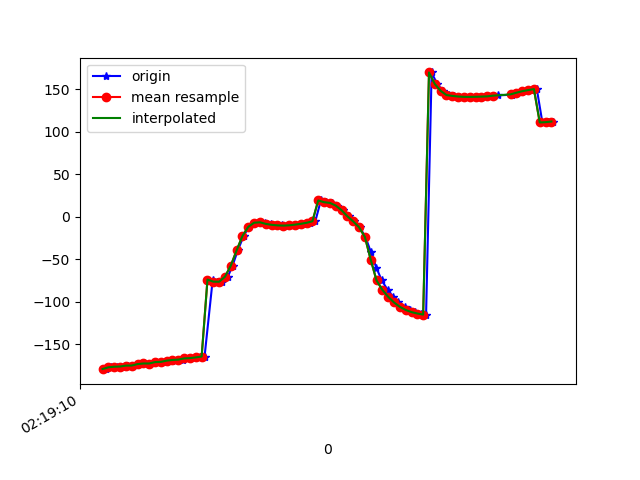

Source data for this figure (header and first rows):
1617848350801, 543994360872993, -179.22995, 14.7832, -27.380915
1617848350813, 543994380103763, -178.9, 14.83, -27.6
1617848350829, 543994399334533, -177.1, 15.33, -29.4
1617848350851, 543994418565303, -176.4, 15.33, -29.94
1617848350870, 543994437796073, -176.1, 16.47, -30.65
1617848350888, 543994457026843, -175.1, 16.51, -31.81
1617848350903, 543994476257613, -175, 16.83, -31.9
1617848350926, 543994495488383, -173.3, 17.53, -33.73
1617848350941, 543994514719153, -172.6, 17.73, -34.43
1617848350962, 543994533949923, -172.6, 18.61, -34.55
1617848350985, 543994553180693, -171.2, 19.29, -36.17
1617848350999, 543994572411463, -170.7, 19.85, -36.6
1617848351019, 543994591642233, -170.7, 21.18, -36.59
1617848351037, 543994610873003, -169.2, 22.21, -37.98
1617848351057, 543994630103773, -168.4, 23.61, -38.25
1617848351076, 543994649334543, -168, 25.97, -38.56
1617848351095, 543994668565313, -166.6, 27.77, -40.12
1617848351113, 543994687796083, -166.2, 29.71, -40.24
1617848351136, 543994707026853, -165.4, 32.9, -41.11
1617848351150, 543994726257623, -164.4, 36.41, -42.77
1617848351178, 543994745488393, -73.95, 31.3, -44.87
1617848351191, 543994764719163, -76.38, 39.83, -48.17
1617848351209, 543994783949933, -76.48, 48.16, -52.88
1617848351230, 543994803180703, -70.59, 55.02, -61.8
1617848351246, 543994822411473, -57.58, 59.82, -77.23
1617848351264, 543994841642243, -39.64, 61.54, -97.96
1617848351284, 543994860873013, -22.73, 59.19, -118.3
1617848351302, 543994880103783, -11.98, 54.5, -133.3
1617848351322, 543994899334553, -7.139, 49.61, -143.2
1617848351340, 543994918565323, -6.174, 45.19, -150
1617848351359, 543994937796093, -7.115, 41.77, -155
1617848351377, 543994957026863, -8.499, 39.34, -158.9
1617848351398, 543994976257633, -9.597, 37.51, -161.5
1617848351415, 543994995488403, -10.26, 36.16, -162.6
1617848351434, 543995014719173, -10.5, 35.26, -162.7
1617848351456, 543995033949943, -10.21, 34.81, -161.9
1617848351473, 543995053180713, -9.42, 35.2, -160.4
1617848351491, 543995072411483, -8.43, 36.84, -158.5
1617848351512, 543995091642253, -7.22, 39.09, -156.5
1617848351530, 543995110873023, -5.445, 40.72, -154.3
1617848351549, 543995130103793, 19.02, 31.81, -129.5
1617848351568, 543995149334563, 16.98, 38.75, -135.2
1617848351588, 543995168565333, 16.17, 45.71, -135.6
1617848351604, 543995187796103, 13.01, 53.32, -131.1
1617848351626, 543995207026873, 7.553, 61.47, -123.6
1617848351644, 543995226257643, 0.4281, 66.54, -112.9
1617848351661, 543995245488413, -5.632, 69.09, -104
1617848351682, 543995264719183, -12.42, 71, -95.43
1617848351702, 543995283949953, -23.82, 72.3, -83.01
1617848351720, 543995303180723, -41.07, 72.39, -65.48
1617848351739, 543995322411493, -59.76, 70.51, -47.08
1617848351758, 543995341776517, -74.98, 66.99, -32.48
1617848351778, 543995361007287, -86.02, 62.69, -22.31
1617848351797, 543995380238057, -94.2, 58.09, -15.28
1617848351815, 543995399468827, -100.8, 53.08, -9.975
1617848351838, 543995418699597, -106, 47.71, -6.104
1617848351855, 543995437930367, -109.6, 42.37, -3.4
1617848351872, 543995457161137, -112.2, 37.58, -1.56
1617848351891, 543995476391907, -113.8, 33.09, -0.1663
1617848351910, 543995495622677, -115.1, 29.05, 0.9916
1617848351929, 543995514853447, 169.5, 29.16, -15.55
... 22 more rows
